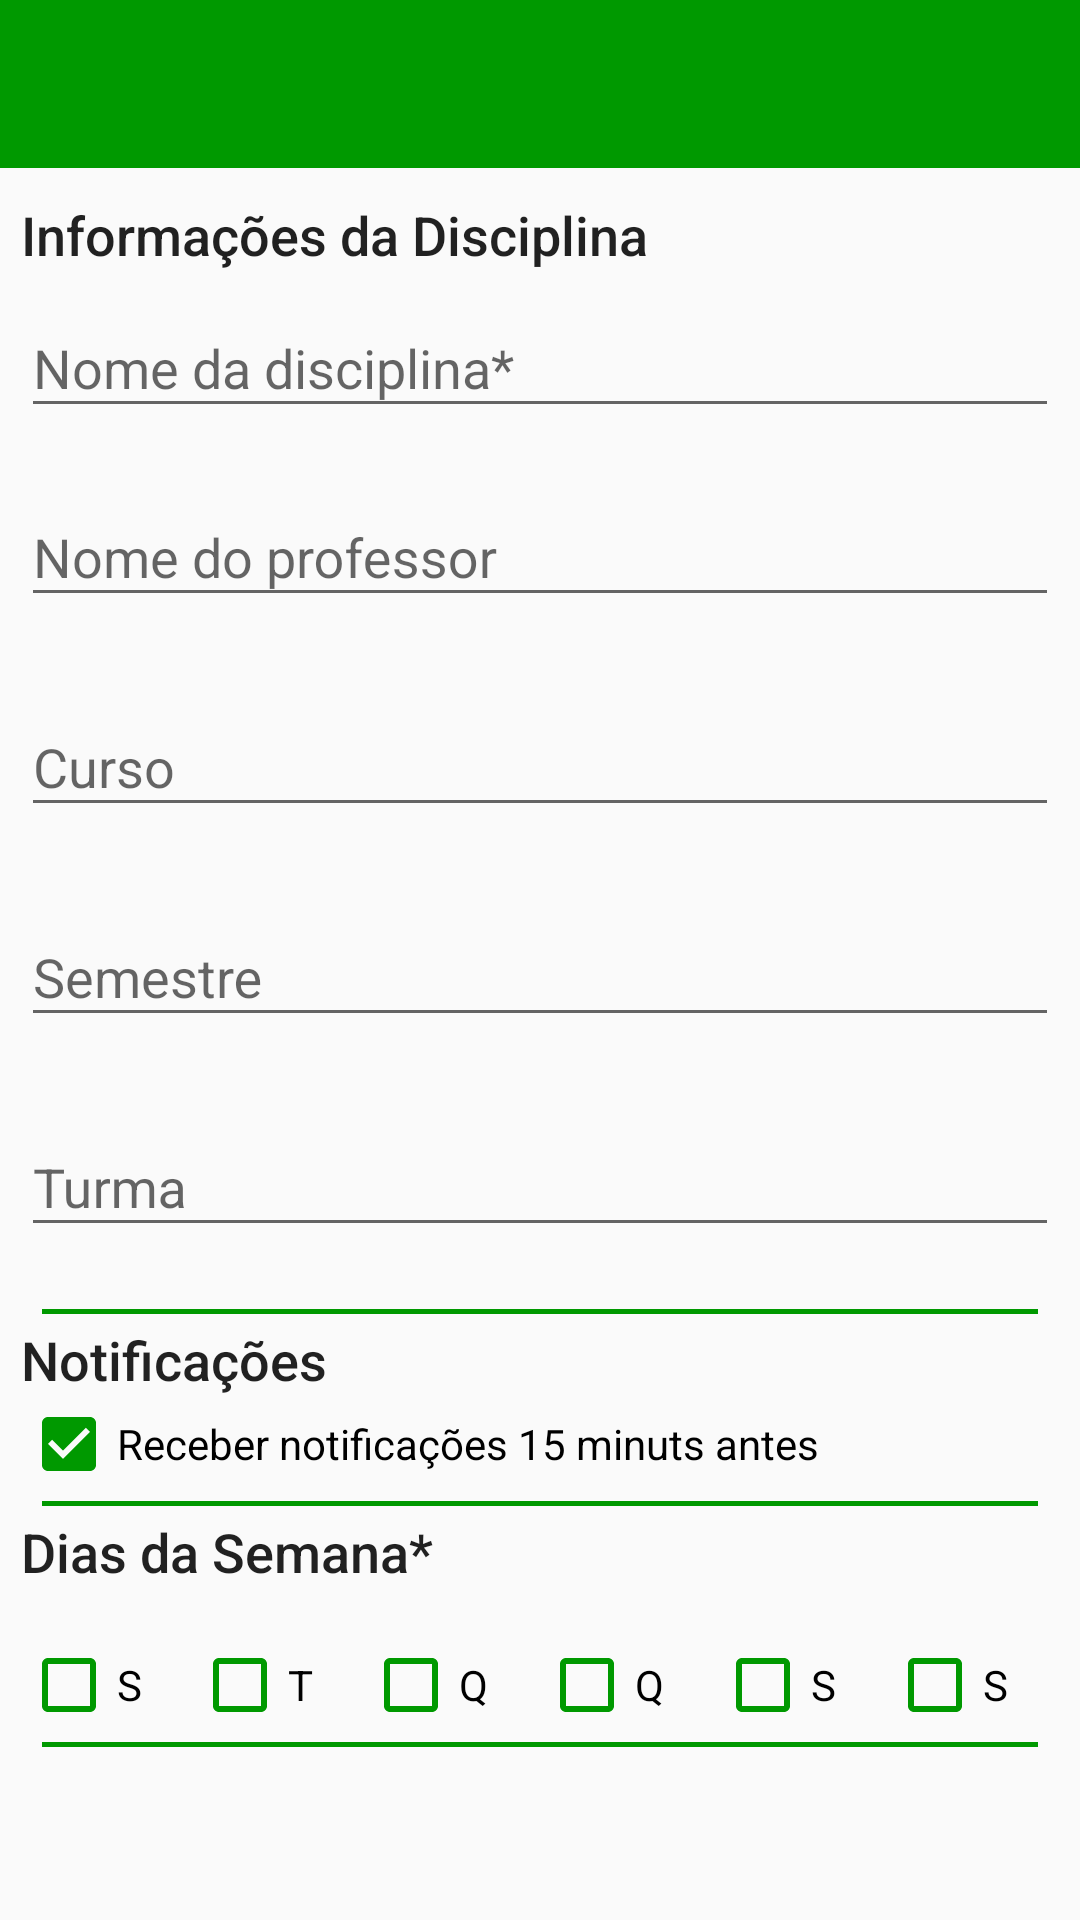

The Android layout XML behind this screen, and the referenced resources:
<!-- AndroidManifest.xml: application theme GreenTheme -->
<!-- res/layout/activity_form_disciplinas.xml -->
<?xml version="1.0" encoding="utf-8"?>
<RelativeLayout xmlns:android="http://schemas.android.com/apk/res/android"
    xmlns:app="http://schemas.android.com/apk/res-auto"
    android:id="@+id/pull"
    android:layout_width="match_parent"
    android:layout_height="wrap_content">

    <android.support.v7.widget.Toolbar
        android:id="@+id/form_disciplinas_toolbar"
        android:layout_width="match_parent"
        android:layout_height="?attr/actionBarSize"
        android:background="?attr/colorPrimary"
        app:errorTextAppearance="@style/GreenTheme.AppBarOverlay"
        app:layout_scrollFlags="scroll|enterAlways"
        app:popupTheme="@style/GreenTheme.AppBarOverlay"
        app:titleTextColor="@android:color/white">

    </android.support.v7.widget.Toolbar>

    <ScrollView
        android:layout_width="match_parent"
        android:layout_height="match_parent"
        android:layout_below="@+id/form_disciplinas_toolbar"
        android:layout_marginLeft="7dp"
        android:layout_marginRight="7dp">

        <LinearLayout
            android:layout_width="match_parent"
            android:layout_height="wrap_content"
            android:orientation="vertical">

            <TextView
                android:id="@+id/textView2"
                android:layout_width="match_parent"
                android:layout_height="wrap_content"
                android:layout_marginBottom="0dp"
                android:layout_marginTop="10dp"
                android:focusable="true"
                android:focusableInTouchMode="true"
                android:text="Informações da Disciplina"
                android:textAppearance="@style/TextAppearance.AppCompat.Body2"
                android:textSize="18sp" />


            <android.support.design.widget.TextInputLayout
                android:id="@+id/form_disciplinas_edit_nome_container"
                android:layout_width="match_parent"
                android:layout_height="wrap_content"
                android:layout_marginBottom="-10dp"
                android:maxHeight="70dp"
                app:errorEnabled="true">

                <android.support.design.widget.TextInputEditText
                    android:id="@+id/form_disciplinas_edit_nome"
                    android:layout_width="match_parent"
                    android:layout_height="wrap_content"
                    android:hint="Nome da disciplina*"
                    android:inputType="textPersonName" />
            </android.support.design.widget.TextInputLayout>

            <android.support.design.widget.TextInputLayout
                android:id="@+id/text_input_layout3"
                android:layout_width="match_parent"
                android:layout_height="70dp"
                app:errorEnabled="false">

                <android.support.design.widget.TextInputEditText
                    android:id="@+id/form_disciplinas_edit_professor"
                    android:layout_width="match_parent"
                    android:layout_height="wrap_content"
                    android:hint="Nome do professor"
                    android:inputType="textPersonName" />
            </android.support.design.widget.TextInputLayout>

            <android.support.design.widget.TextInputLayout
                android:id="@+id/text_input_layout4"
                android:layout_width="match_parent"
                android:layout_height="70dp"
                app:errorEnabled="false">

                <android.support.design.widget.TextInputEditText
                    android:id="@+id/form_disciplinas_edit_curso"
                    android:layout_width="match_parent"
                    android:layout_height="wrap_content"
                    android:hint="Curso"
                    android:inputType="textPersonName" />
            </android.support.design.widget.TextInputLayout>

            <android.support.design.widget.TextInputLayout
                android:id="@+id/text_input_layout5"
                android:layout_width="match_parent"
                android:layout_height="70dp"
                app:errorEnabled="false">

                <android.support.design.widget.TextInputEditText
                    android:id="@+id/form_disciplinas_edit_semestre"
                    android:layout_width="match_parent"
                    android:layout_height="wrap_content"
                    android:hint="Semestre"
                    android:inputType="textPersonName" />
            </android.support.design.widget.TextInputLayout>

            <android.support.design.widget.TextInputLayout
                android:id="@+id/text_input_layout7"
                android:layout_width="match_parent"
                android:layout_height="70dp"
                app:errorEnabled="false">

                <android.support.design.widget.TextInputEditText
                    android:id="@+id/form_disciplinas_edit_turma"
                    android:layout_width="match_parent"
                    android:layout_height="wrap_content"
                    android:hint="Turma"
                    android:inputType="textPersonName" />
            </android.support.design.widget.TextInputLayout>

            <View
                android:layout_width="match_parent"
                android:layout_height="1.5dp"
                android:layout_marginBottom="3dp"
                android:layout_marginLeft="7dp"
                android:layout_marginRight="7dp"
                android:layout_marginTop="3dp"
                android:background="@android:color/black"
                android:backgroundTint="?attr/colorPrimary" />

            <TextView
                android:id="@+id/textView3"
                android:layout_width="match_parent"
                android:layout_height="wrap_content"
                android:text="Notificações"
                android:textAppearance="@style/TextAppearance.AppCompat.Body2"
                android:textSize="18sp" />

            <CheckBox
                android:id="@+id/form_disciplinas_cb_notificacao"
                android:layout_width="match_parent"
                android:layout_height="wrap_content"

                android:checked="true"

                android:text="Receber notificações 15 minuts antes"
                android:textSize="14sp"
                app:buttonTint="?attr/colorPrimary" />

            <View
                android:id="@+id/view"
                android:layout_width="match_parent"
                android:layout_height="1.5dp"
                android:layout_marginBottom="3dp"
                android:layout_marginLeft="7dp"
                android:layout_marginRight="7dp"
                android:layout_marginTop="3dp"
                android:background="@android:color/black"
                android:backgroundTint="?attr/colorPrimary" />

            <TextView
                android:id="@+id/textView4"
                android:layout_width="match_parent"
                android:layout_height="wrap_content"
                android:layout_weight="1"
                android:text="Dias da Semana*"
                android:textAppearance="@style/TextAppearance.AppCompat.Body2"
                android:textSize="18sp" />

            <android.support.design.widget.TextInputLayout
                android:id="@+id/form_disciplinas_dias_forWarning"
                android:layout_width="match_parent"
                android:layout_height="match_parent"
                app:errorEnabled="true">

            </android.support.design.widget.TextInputLayout>

            <LinearLayout
                android:layout_width="match_parent"
                android:layout_height="match_parent"
                android:orientation="horizontal"
                android:weightSum="6">

                <CheckBox
                    android:id="@+id/form_disciplinas_cb_seg"
                    style="@style/Widget.AppCompat.CompoundButton.CheckBox"
                    android:layout_width="wrap_content"
                    android:layout_height="wrap_content"
                    android:layout_weight="1"
                    app:buttonTint="?attr/colorPrimary"
                    android:text="S" />

                <CheckBox
                    android:id="@+id/form_disciplinas_cb_ter"
                    style="@style/Widget.AppCompat.CompoundButton.CheckBox"
                    android:layout_width="wrap_content"
                    android:layout_height="wrap_content"
                    android:layout_weight="1"

                    android:text="T"
                    app:buttonTint="?attr/colorPrimary" />

                <CheckBox
                    android:id="@+id/form_disciplinas_cb_qua"
                    style="@style/Widget.AppCompat.CompoundButton.CheckBox"
                    android:layout_width="wrap_content"
                    android:layout_height="wrap_content"
                    android:layout_weight="1"
                    android:text="Q"
                    app:buttonTint="?attr/colorPrimary" />

                <CheckBox
                    android:id="@+id/form_disciplinas_cb_qui"
                    style="@style/Widget.AppCompat.CompoundButton.CheckBox"
                    android:layout_width="wrap_content"
                    android:layout_height="wrap_content"
                    android:layout_weight="1"
                    app:buttonTint="?attr/colorPrimary"
                    android:text="Q" />

                <CheckBox
                    android:id="@+id/form_disciplinas_cb_sex"
                    style="@style/Widget.AppCompat.CompoundButton.CheckBox"
                    android:layout_width="wrap_content"
                    android:layout_height="wrap_content"
                    android:layout_weight="1"
                    android:text="S"

                    app:buttonTint="?attr/colorPrimary" />

                <CheckBox
                    android:id="@+id/form_disciplinas_cb_sab"
                    style="@style/Widget.AppCompat.CompoundButton.CheckBox"
                    android:layout_width="wrap_content"
                    android:layout_height="wrap_content"
                    android:layout_weight="1"
                    android:text="S"
                    app:buttonTint="?attr/colorPrimary" />

            </LinearLayout>

            <View
                android:id="@+id/view2"
                android:layout_width="match_parent"
                android:layout_height="1.5dp"
                android:layout_marginBottom="5dp"
                android:layout_marginLeft="7dp"
                android:layout_marginRight="7dp"
                android:layout_marginTop="3dp"
                android:layout_weight="1"
                android:background="@android:color/black"
                android:backgroundTint="?attr/colorPrimary" />

            <LinearLayout
                android:id="@+id/form_disciplinas_lldiasHoras"
                android:layout_width="match_parent"
                android:layout_height="wrap_content"
                android:clickable="true"
                android:orientation="vertical">

            </LinearLayout>

        </LinearLayout>

    </ScrollView>
</RelativeLayout>
<!-- resources referenced by this layout -->
<resources>
  <style name="GreenTheme.AppBarOverlay" parent="ThemeOverlay.AppCompat.Dark.ActionBar" />
  <style name="GreenTheme" parent="Theme.AppCompat.Light">
          <item name="colorPrimary">@color/green</item>
          <item name="colorPrimaryDark">@color/green</item>
          <item name="colorAccent">@color/darkGreen</item>
          <item name="homeAsUpIndicator">@mipmap/back_arrow</item>
          <item name="roundedDrawable">@drawable/rounded_green_shape</item>
      </style>
  <color name="green">#009900</color>
  <color name="darkGreen">#007700</color>
  <!-- drawable rounded_green_shape (drawable) -->
  <?xml version="1.0" encoding="utf-8"?>
  <shape xmlns:android="http://schemas.android.com/apk/res/android"
      android:shape="rectangle">
  
      <solid android:color="@color/darkGreen"></solid>
  
      <padding
          android:bottom="5dp"
          android:left="2dp"
          android:right="2dp"
          android:top="5dp"></padding>
  
      <corners android:radius="11dp"></corners>
  
  </shape>
</resources>
